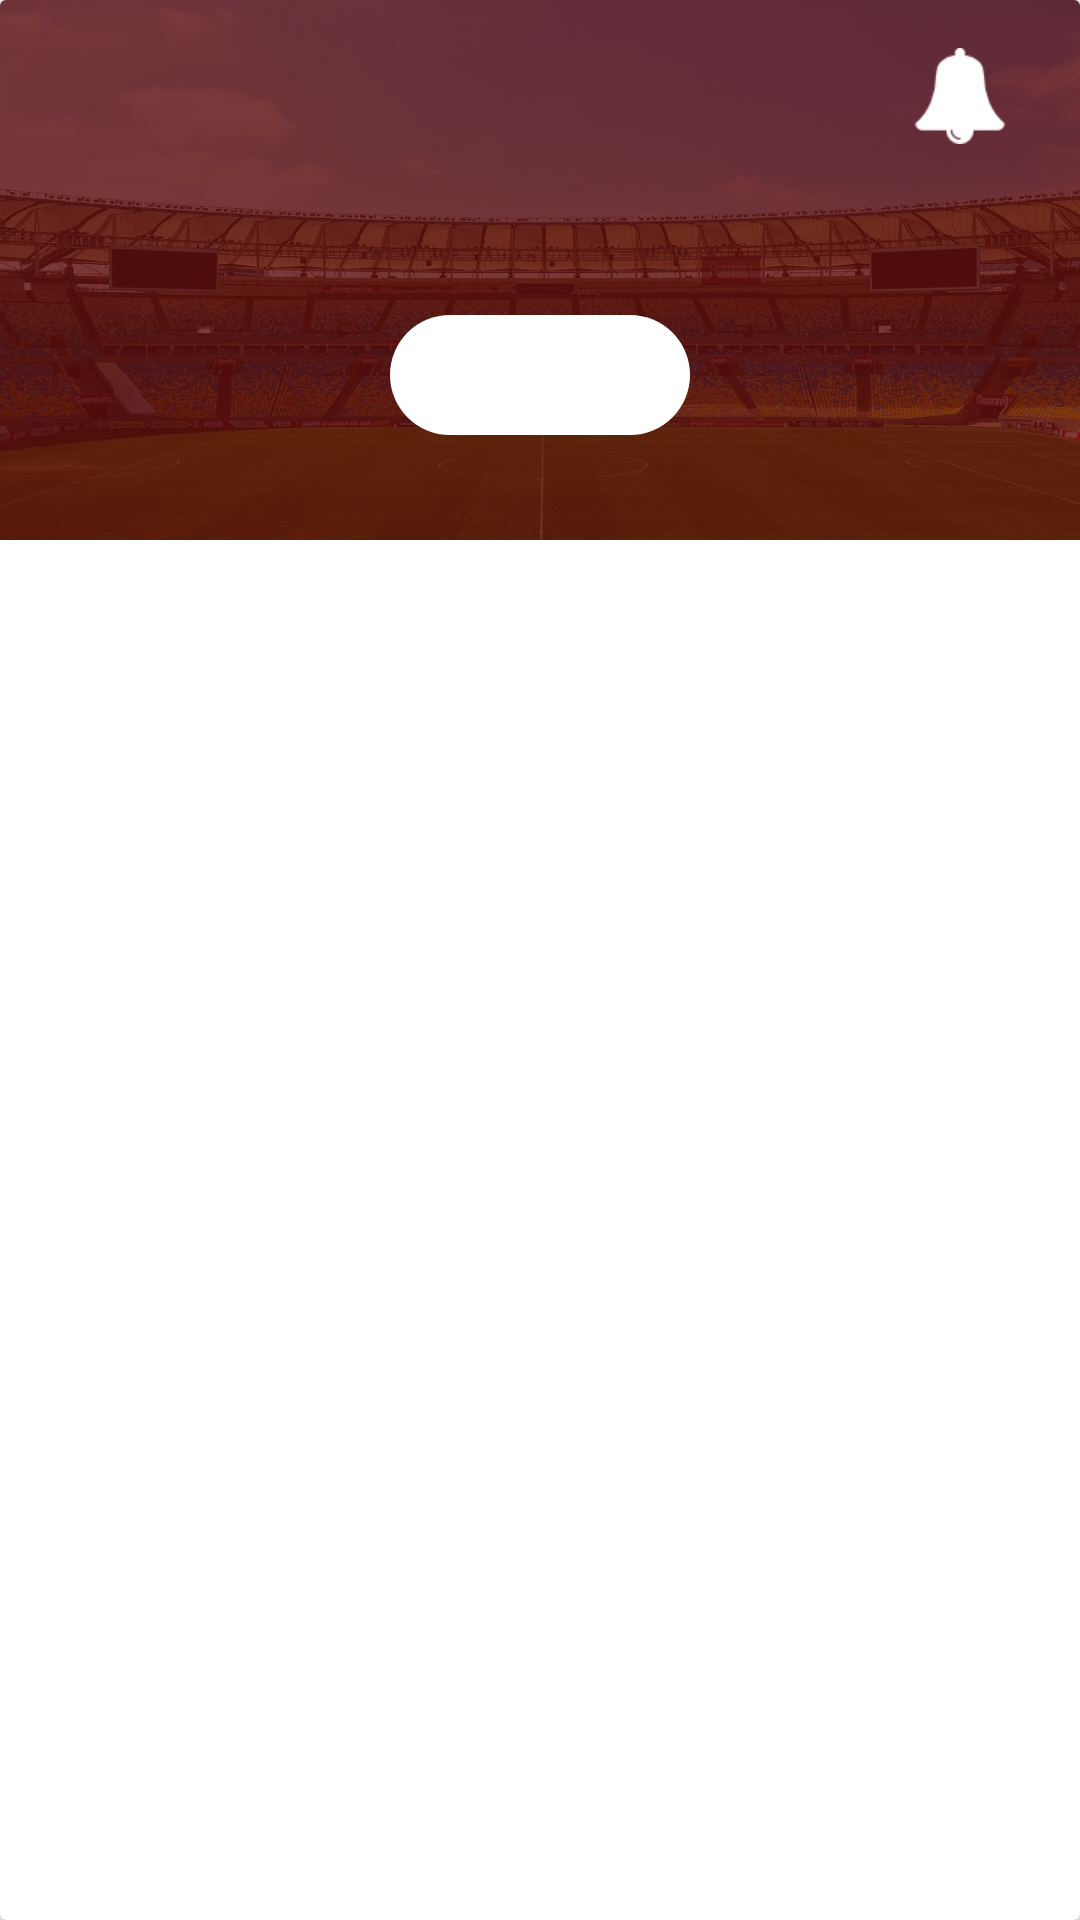

Android layout source for this screen:
<!-- AndroidManifest.xml: application theme AppTheme -->
<!-- res/layout/single_match.xml -->
<?xml version="1.0" encoding="utf-8"?>
<android.support.v7.widget.CardView
    xmlns:android="http://schemas.android.com/apk/res/android"
    xmlns:app="http://schemas.android.com/apk/res-auto"
    android:layout_width="match_parent"
    android:layout_height="wrap_content"
    android:layoutDirection="ltr">

  <android.support.constraint.ConstraintLayout
      android:id="@+id/match_container"
      android:layout_width="match_parent"
      android:layout_height="wrap_content"
      android:background="@color/darkRed">

    <TextView
        android:id="@+id/post_match"
        android:layout_width="wrap_content"
        android:layout_height="wrap_content"
        android:layout_marginBottom="@dimen/small_margin"
        android:layout_marginTop="@dimen/small_margin"
        android:fontFamily="@font/archivo_black"
        android:text="@string/postponed"
        android:textColor="@color/whiteColor"
        android:visibility="invisible"
        app:layout_constraintBottom_toBottomOf="parent"
        app:layout_constraintEnd_toEndOf="parent"
        app:layout_constraintStart_toStartOf="parent"
        app:layout_constraintTop_toBottomOf="@+id/frameLayout"/>

    <ImageView
        android:layout_width="0dp"
        android:layout_height="0dp"
        android:alpha=".2"
        android:scaleType="fitXY"
        android:contentDescription="@null"
        android:src="@drawable/fixtures"
        app:layout_constraintBottom_toBottomOf="parent"
        app:layout_constraintEnd_toEndOf="parent"
        app:layout_constraintStart_toStartOf="parent"
        app:layout_constraintTop_toTopOf="parent"/>

    <ImageView
        android:id="@+id/tournament_flag"
        android:layout_width="@dimen/small_view_width"
        android:layout_height="@dimen/small_view_height"
        android:layout_marginStart="@dimen/large_margin"
        android:layout_marginTop="@dimen/medium_margin"
        android:scaleType="fitXY"
        android:contentDescription="@null"
        app:layout_constraintStart_toStartOf="parent"
        app:layout_constraintTop_toTopOf="parent"/>

    <ImageView
        android:id="@+id/match_notify"
        android:layout_width="@dimen/small_view_width"
        android:layout_height="@dimen/small_view_height"
        android:layout_marginEnd="@dimen/large_margin"
        android:background="@drawable/league_ripple"
        android:scaleType="fitXY"
        android:contentDescription="@null"
        android:src="@drawable/white_bell"
        app:layout_constraintBottom_toBottomOf="@+id/tournament_flag"
        app:layout_constraintEnd_toEndOf="parent"
        app:layout_constraintTop_toTopOf="@+id/tournament_flag"/>

    <TextView
        android:id="@+id/home_team_name"
        android:layout_width="0dp"
        android:layout_height="wrap_content"
        android:layout_marginEnd="@dimen/small_margin"
        android:layout_marginStart="@dimen/medium_margin"
        android:layout_marginTop="@dimen/small_margin"
        android:fontFamily="@font/archivo_black"
        android:padding="@dimen/small_padding"
        android:textAlignment="center"
        android:textColor="@color/whiteColor"
        app:layout_constraintEnd_toStartOf="@+id/frameLayout"
        app:layout_constraintStart_toStartOf="parent"
        app:layout_constraintTop_toBottomOf="@+id/match_day"/>

    <TextView
        android:id="@+id/away_team_name"
        android:layout_width="0dp"
        android:layout_height="wrap_content"
        android:layout_marginEnd="@dimen/medium_margin"
        android:layout_marginStart="@dimen/small_margin"
        android:fontFamily="@font/archivo_black"
        android:padding="@dimen/small_padding"
        android:textAlignment="center"
        android:textColor="@color/whiteColor"
        app:layout_constraintBottom_toBottomOf="@+id/home_team_name"
        app:layout_constraintEnd_toEndOf="parent"
        app:layout_constraintStart_toEndOf="@+id/frameLayout"
        app:layout_constraintTop_toTopOf="@+id/home_team_name"/>

    <TextView
        android:id="@+id/match_date"
        android:layout_width="wrap_content"
        android:layout_height="0dp"
        android:layout_marginTop="@dimen/medium_margin"
        android:fontFamily="@font/archivo_black"
        android:padding="@dimen/small_padding"
        android:textColor="@color/blackColor"
        app:layout_constraintEnd_toEndOf="parent"
        app:layout_constraintStart_toStartOf="parent"
        app:layout_constraintTop_toTopOf="parent"/>


    <TextView
        android:id="@+id/competiton_name"
        android:layout_width="wrap_content"
        android:layout_height="0dp"
        android:layout_marginTop="@dimen/small_margin"
        android:fontFamily="@font/archivo_black"
        android:padding="@dimen/small_padding"
        android:textColor="@color/blackColor"
        app:layout_constraintEnd_toEndOf="parent"
        app:layout_constraintStart_toStartOf="parent"
        app:layout_goneMarginTop="@dimen/medium_margin"
        app:layout_constraintTop_toBottomOf="@id/match_date"/>

    <TextView
        android:id="@+id/match_day"
        android:layout_width="wrap_content"
        android:layout_height="wrap_content"
        android:layout_marginTop="8dp"
        android:fontFamily="@font/archivo_black"
        android:padding="@dimen/small_padding"
        android:textColor="@color/blackColor"
        app:layout_constraintEnd_toEndOf="@+id/competiton_name"
        app:layout_constraintStart_toStartOf="@+id/competiton_name"
        app:layout_constraintTop_toBottomOf="@+id/competiton_name"/>

    <FrameLayout
        android:id="@+id/frameLayout"
        android:layout_width="@dimen/score_sheet_width"
        android:layout_height="@dimen/score_sheet_height"
        android:layout_marginTop="@dimen/x_small_margin"
        android:background="@drawable/result_background"
        app:layout_constraintEnd_toEndOf="@+id/match_day"
        app:layout_constraintStart_toStartOf="@+id/match_day"
        app:layout_constraintTop_toBottomOf="@+id/match_day">

      <android.support.constraint.ConstraintLayout
          android:layout_width="match_parent"
          android:layout_height="match_parent">

        <TextView
            android:id="@+id/home_team_score"
            android:layout_width="wrap_content"
            android:layout_height="wrap_content"
            android:layout_marginStart="@dimen/medium_margin"
            android:fontFamily="@font/archivo_black"
            android:padding="@dimen/small_padding"
            android:textColor="@color/blackColor"
            android:textSize="@dimen/large_txt_size"
            app:layout_constraintBottom_toBottomOf="parent"
            app:layout_constraintStart_toStartOf="parent"
            app:layout_constraintTop_toTopOf="parent"/>

        <TextView
            android:id="@+id/away_team_score"
            android:layout_width="wrap_content"
            android:layout_height="wrap_content"
            android:layout_marginEnd="16dp"
            android:fontFamily="@font/archivo_black"
            android:padding="@dimen/small_padding"
            android:textColor="@color/blackColor"
            android:textSize="@dimen/large_txt_size"
            app:layout_constraintBottom_toBottomOf="parent"
            app:layout_constraintEnd_toEndOf="parent"
            app:layout_constraintTop_toTopOf="parent"/>

      </android.support.constraint.ConstraintLayout>
    </FrameLayout>
  </android.support.constraint.ConstraintLayout>
</android.support.v7.widget.CardView>
<!-- resources referenced by this layout -->
<resources>
  <color name="blackColor">#000000</color>
  <color name="darkRed">#600E0B</color>
  <color name="whiteColor">#ffffff</color>
  <dimen name="large_margin">24dp</dimen>
  <dimen name="large_txt_size">22sp</dimen>
  <dimen name="medium_margin">16dp</dimen>
  <dimen name="score_sheet_height">40dp</dimen>
  <dimen name="score_sheet_width">100dp</dimen>
  <dimen name="small_margin">8dp</dimen>
  <dimen name="small_padding">2dp</dimen>
  <dimen name="small_view_height">32dp</dimen>
  <dimen name="small_view_width">32dp</dimen>
  <dimen name="x_small_margin">4dp</dimen>
  <!-- drawable fixtures: jpg bitmap (drawable, 223702 bytes) -->
  <!-- drawable league_ripple (drawable) -->
  <?xml version="1.0" encoding="utf-8"?>
  <ripple xmlns:android="http://schemas.android.com/apk/res/android"
      xmlns:tools="http://schemas.android.com/tools"
      android:color="@color/darkBlue"
      tools:targetApi="lollipop">
  </ripple>
  <!-- drawable result_background (drawable) -->
  <?xml version="1.0" encoding="utf-8"?>
  <shape xmlns:android="http://schemas.android.com/apk/res/android">
    <corners android:radius="25dp"/>
    <solid android:color="@color/whiteColor"/>
  </shape>
  <!-- drawable white_bell: png bitmap (drawable, 1019 bytes) -->
  <string name="postponed">THIS MATCH HAD BEEN <u>POSTPONED</u></string>
  <style name="AppTheme" parent="Theme.AppCompat.Light.DarkActionBar">
      
      <item name="colorPrimary">@color/colorPrimary</item>
      <item name="colorPrimaryDark">@color/colorPrimaryDark</item>
      <item name="colorAccent">@color/colorAccent</item>
    </style>
  <color name="darkBlue">#0F4574</color>
  <color name="colorPrimary">#3F51B5</color>
  <color name="colorPrimaryDark">@color/blue_c</color>
  <color name="colorAccent">#FF4081</color>
  <color name="blue_c">#122A33</color>
</resources>
